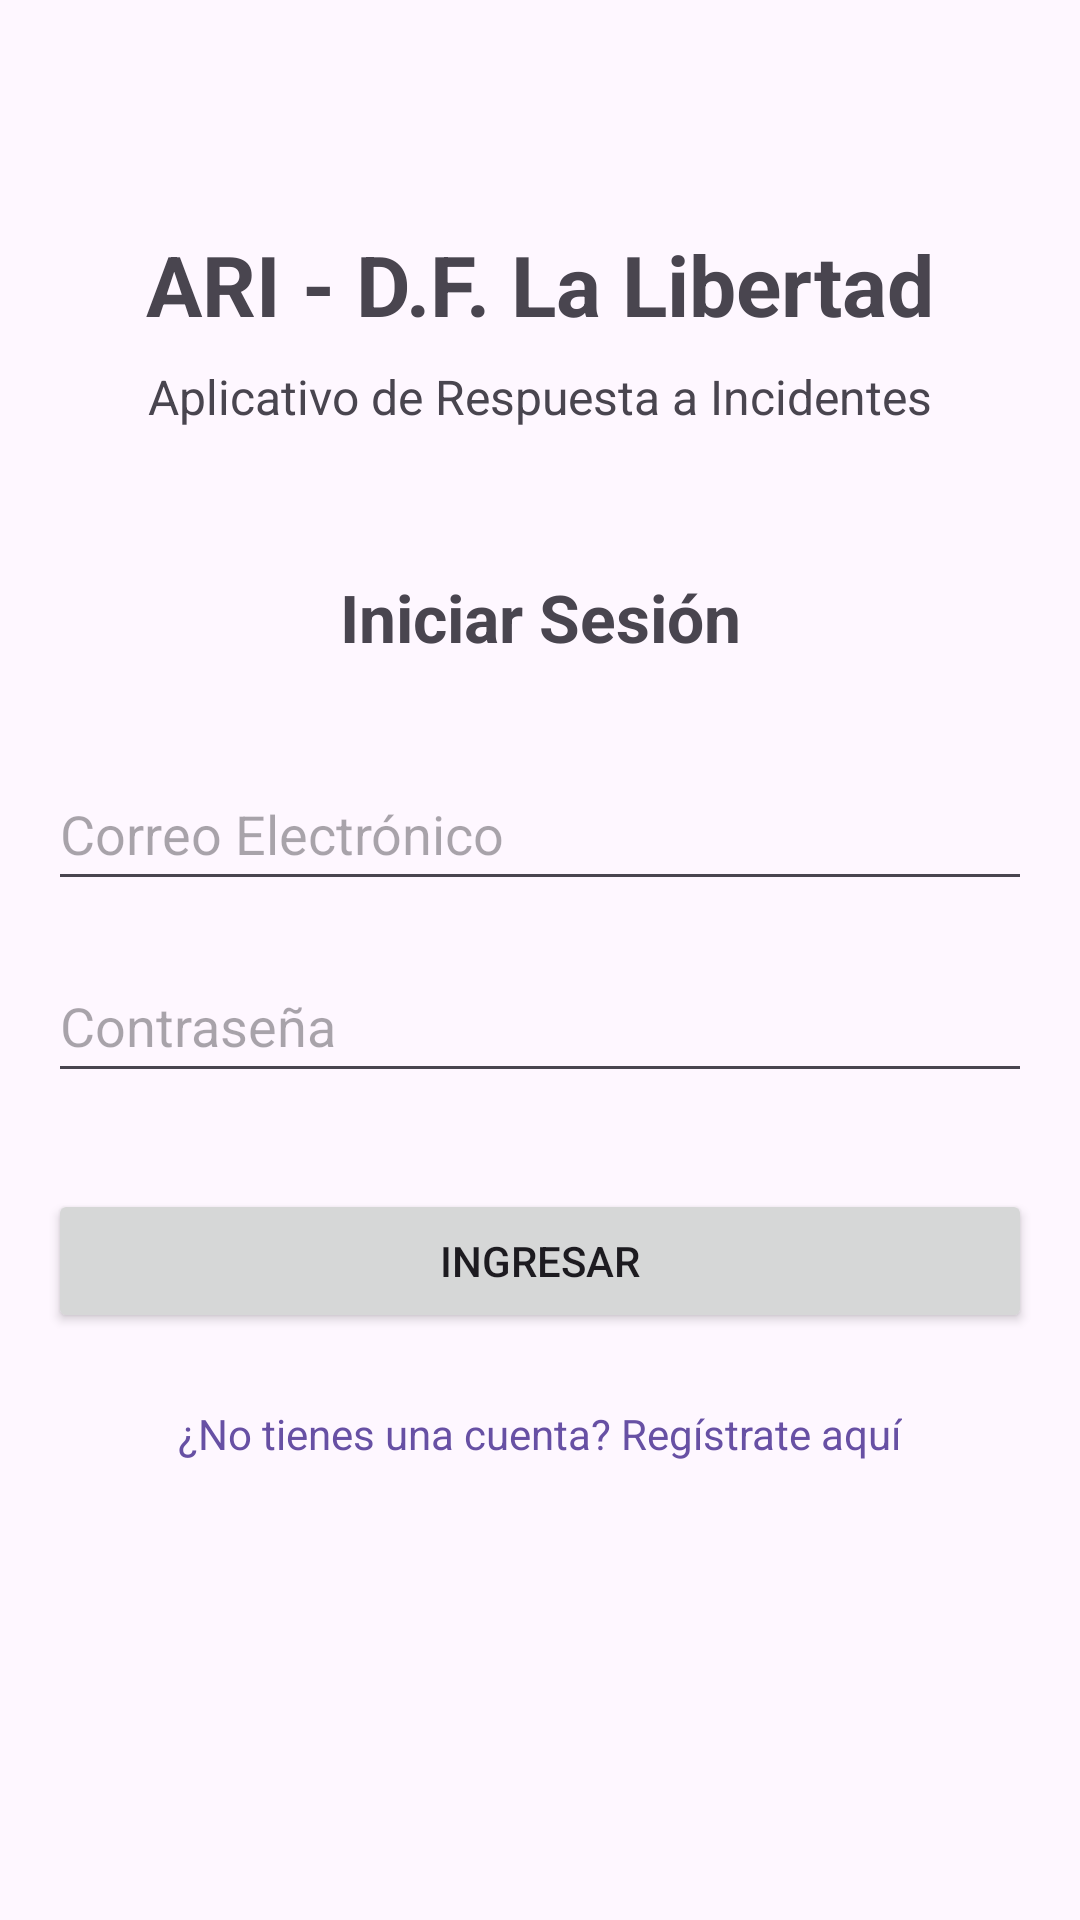

Android layout source for this screen:
<!-- AndroidManifest.xml: application theme Theme.GuiaSolucion_App -->
<!-- res/layout/activity_main.xml -->
<?xml version="1.0" encoding="utf-8"?>
<androidx.constraintlayout.widget.ConstraintLayout xmlns:android="http://schemas.android.com/apk/res/android"
    xmlns:app="http://schemas.android.com/apk/res-auto"
    xmlns:tools="http://schemas.android.com/tools"
    android:id="@+id/main"
    android:layout_width="match_parent"
    android:layout_height="match_parent"
    android:padding="16dp"
    tools:context=".MainActivity">

    <TextView
        android:id="@+id/textViewAppName"
        android:layout_width="wrap_content"
        android:layout_height="wrap_content"
        android:layout_marginTop="60dp"
        android:text="ARI - D.F. La Libertad"
        android:textSize="28sp"
        android:textStyle="bold"
        app:layout_constraintEnd_toEndOf="parent"
        app:layout_constraintStart_toStartOf="parent"
        app:layout_constraintTop_toTopOf="parent" />

    <TextView
        android:id="@+id/textViewAppSubtitle"
        android:layout_width="wrap_content"
        android:layout_height="wrap_content"
        android:layout_marginTop="8dp"
        android:text="Aplicativo de Respuesta a Incidentes"
        android:textSize="16sp"
        app:layout_constraintEnd_toEndOf="parent"
        app:layout_constraintStart_toStartOf="parent"
        app:layout_constraintTop_toBottomOf="@+id/textViewAppName" />


    <TextView
        android:id="@+id/textViewLoginTitle"
        android:layout_width="wrap_content"
        android:layout_height="wrap_content"
        android:layout_marginTop="48dp"
        android:text="Iniciar Sesión"
        android:textSize="22sp"
        android:textStyle="bold"
        app:layout_constraintEnd_toEndOf="parent"
        app:layout_constraintStart_toStartOf="parent"
        app:layout_constraintTop_toBottomOf="@+id/textViewAppSubtitle" />

    <EditText
        android:id="@+id/editTextEmail"
        android:layout_width="0dp"
        android:layout_height="wrap_content"
        android:layout_marginTop="32dp"
        android:hint="Correo Electrónico"
        android:inputType="textEmailAddress"
        android:minHeight="48dp"
        app:layout_constraintEnd_toEndOf="parent"
        app:layout_constraintStart_toStartOf="parent"
        app:layout_constraintTop_toBottomOf="@+id/textViewLoginTitle" />

    <EditText
        android:id="@+id/editTextPassword"
        android:layout_width="0dp"
        android:layout_height="wrap_content"
        android:layout_marginTop="16dp"
        android:hint="Contraseña"
        android:inputType="textPassword"
        android:minHeight="48dp"
        app:layout_constraintEnd_toEndOf="parent"
        app:layout_constraintStart_toStartOf="parent"
        app:layout_constraintTop_toBottomOf="@+id/editTextEmail" />

    <Button
        android:id="@+id/buttonLogin"
        android:layout_width="0dp"
        android:layout_height="wrap_content"
        android:layout_marginTop="32dp"
        android:text="Ingresar"
        app:layout_constraintEnd_toEndOf="parent"
        app:layout_constraintStart_toStartOf="parent"
        app:layout_constraintTop_toBottomOf="@+id/editTextPassword" />

    <TextView
        android:id="@+id/textViewRegister"
        android:layout_width="wrap_content"
        android:layout_height="wrap_content"
        android:layout_marginTop="24dp"
        android:text="¿No tienes una cuenta? Regístrate aquí"
        android:textColor="?attr/colorPrimary"
        app:layout_constraintEnd_toEndOf="parent"
        app:layout_constraintStart_toStartOf="parent"
        app:layout_constraintTop_toBottomOf="@+id/buttonLogin" />

</androidx.constraintlayout.widget.ConstraintLayout>
<!-- resources referenced by this layout -->
<resources>
  <style name="Theme.GuiaSolucion_App" parent="Base.Theme.GuiaSolucion_App" />
  <style name="Base.Theme.GuiaSolucion_App" parent="Theme.Material3.DayNight.NoActionBar">
          
          
      </style>
</resources>
